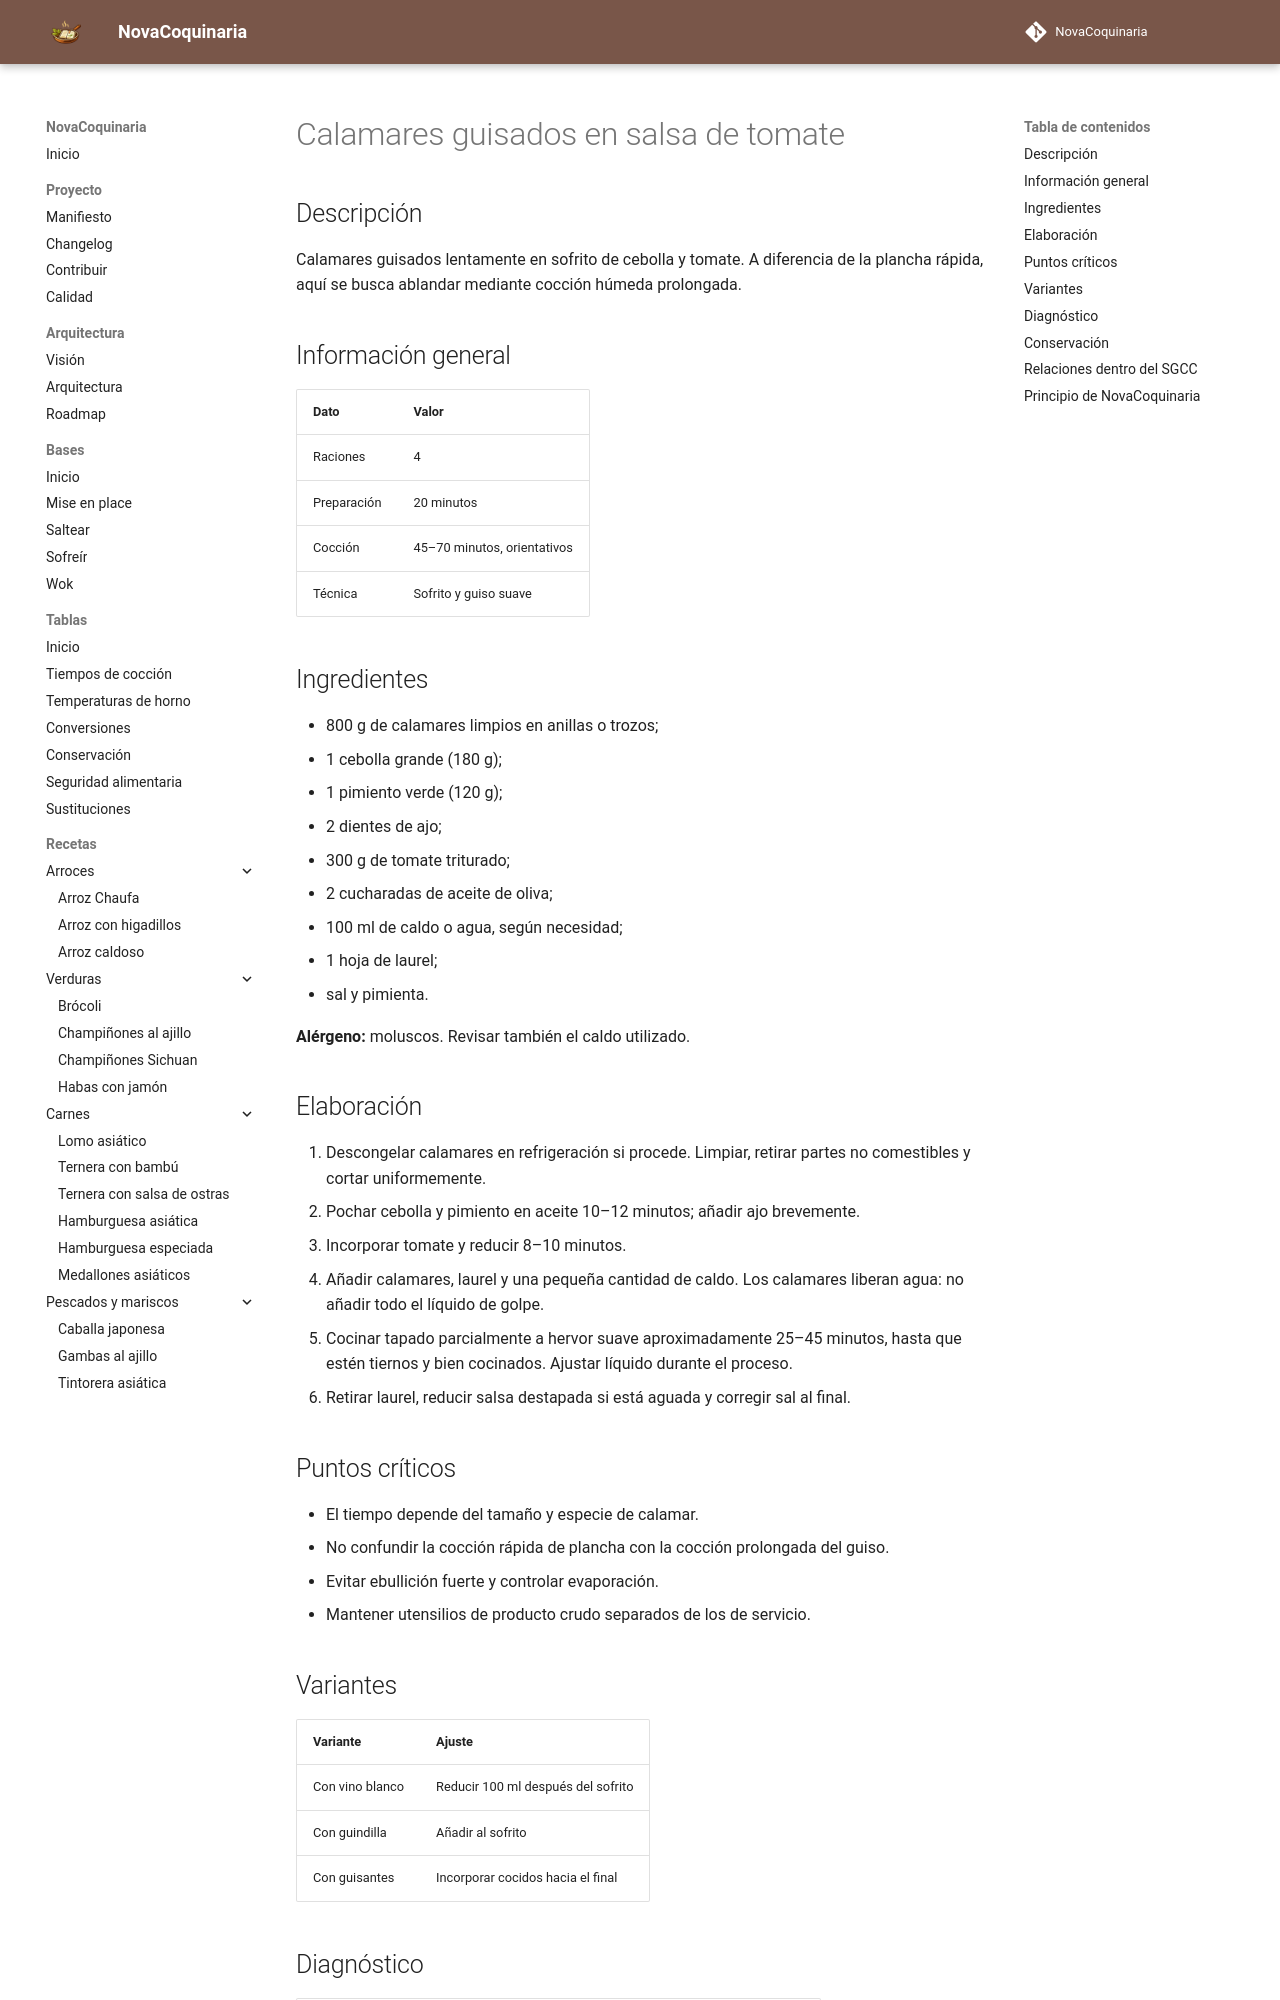

repository: fran-eliot/NovaCoquinaria · page: 06_Pescados_y_Mariscos/calamares_en_salsa.html · generator: mkdocs

---
id: REC-0062
tipo: receta
titulo: Calamares guisados en salsa de tomate
categoria: Pescados y Mariscos
estado: borrador
version: 1.0.0
ultima_revision: 2026-11-14
etiquetas:
  - pescados
  - mariscos
  - receta
---

# Calamares guisados en salsa de tomate

## Descripción

Calamares guisados lentamente en sofrito de cebolla y tomate. A diferencia de la plancha rápida, aquí se busca ablandar mediante cocción húmeda prolongada.

## Información general

| Dato | Valor |
|---|---|
| Raciones | 4 |
| Preparación | 20 minutos |
| Cocción | 45–70 minutos, orientativos |
| Técnica | Sofrito y guiso suave |

## Ingredientes

- 800 g de calamares limpios en anillas o trozos;
- 1 cebolla grande (180 g);
- 1 pimiento verde (120 g);
- 2 dientes de ajo;
- 300 g de tomate triturado;
- 2 cucharadas de aceite de oliva;
- 100 ml de caldo o agua, según necesidad;
- 1 hoja de laurel;
- sal y pimienta.

**Alérgeno:** moluscos. Revisar también el caldo utilizado.

## Elaboración

1. Descongelar calamares en refrigeración si procede. Limpiar, retirar partes no comestibles y cortar uniformemente.
2. Pochar cebolla y pimiento en aceite 10–12 minutos; añadir ajo brevemente.
3. Incorporar tomate y reducir 8–10 minutos.
4. Añadir calamares, laurel y una pequeña cantidad de caldo. Los calamares liberan agua: no añadir todo el líquido de golpe.
5. Cocinar tapado parcialmente a hervor suave aproximadamente 25–45 minutos, hasta que estén tiernos y bien cocinados. Ajustar líquido durante el proceso.
6. Retirar laurel, reducir salsa destapada si está aguada y corregir sal al final.

## Puntos críticos

- El tiempo depende del tamaño y especie de calamar.
- No confundir la cocción rápida de plancha con la cocción prolongada del guiso.
- Evitar ebullición fuerte y controlar evaporación.
- Mantener utensilios de producto crudo separados de los de servicio.

## Variantes

| Variante | Ajuste |
|---|---|
| Con vino blanco | Reducir 100 ml después del sofrito |
| Con guindilla | Añadir al sofrito |
| Con guisantes | Incorporar cocidos hacia el final |
